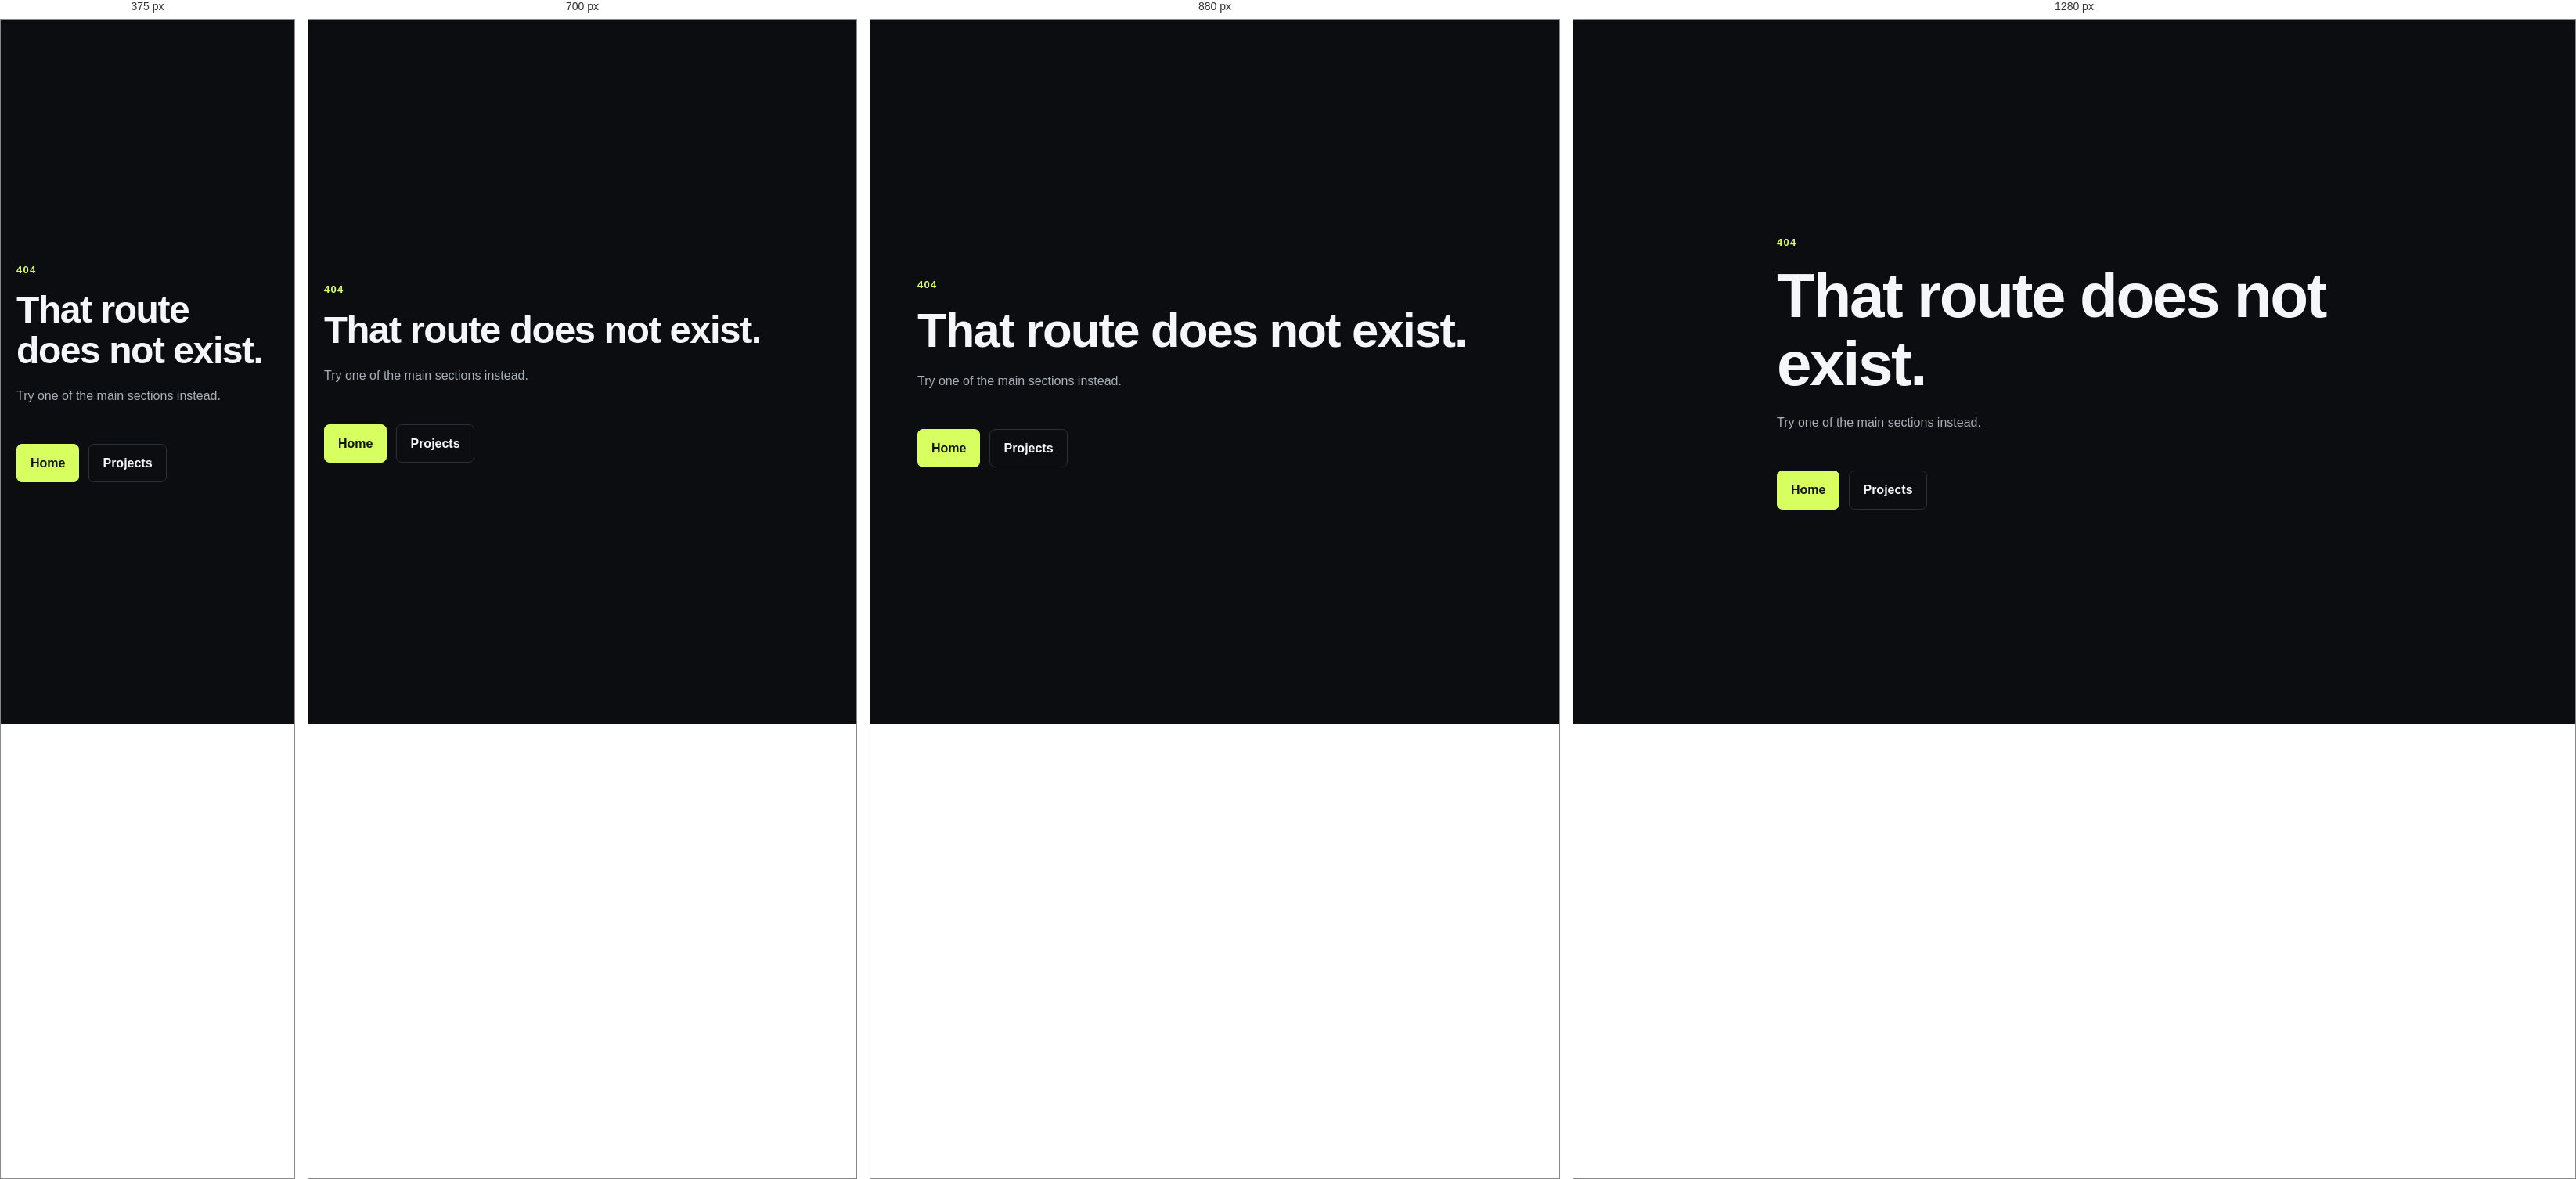
Rendered at 375 px, 700 px, 880 px and 1280 px, left to right.

<!-- file: 404.html -->
<!doctype html><html lang="en"><head><meta charset="utf-8"><meta name="viewport" content="width=device-width, initial-scale=1"><title>404 | Cooper</title><meta name="description" content="The page you were looking for does not exist."><link rel="canonical" href="https://cooper-src.github.io/404.html"><link rel="icon" href="assets/favicon.svg" type="image/svg+xml"><link rel="stylesheet" href="assets/site.css?v=20260907-3"><script type="application/ld+json">{"@context":"https://schema.org","@type":"WebPage","name":"404 | Cooper","url":"https://cooper-src.github.io/404.html"}</script></head><body><main class="error-page"><p class="eyebrow">404</p><h1>That route does not exist.</h1><p>Try one of the main sections instead.</p><div class="actions"><a class="button button-primary" href="index.html">Home</a><a class="button button-secondary" href="projects.html">Projects</a></div></main></body></html>

/* @media block from site.css */
@media (max-width: 920px) {
  .repo-list { grid-template-columns: repeat(2,minmax(0,1fr)); }
  .focus-grid { grid-template-columns: 1fr; }
  .content-grid { grid-template-columns: 1fr; }
}

/* @media block from site.css */
@media (max-width: 840px) {
  .project-grid,.media-grid,.contact-panel { grid-template-columns: 1fr; }
  .project-row,.section-heading,.header-inner,.footer-inner { align-items: flex-start; flex-direction: column; }
  .hero { padding-top: 88px; }
  .timeline-item { grid-template-columns: 1fr; gap: 4px; }
  .site-nav { gap: 14px 18px; }
}

/* @media block from site.css */
@media (max-width: 560px) {
  .container { width: min(calc(100% - 28px), var(--max)); }
  .hero { padding: 68px 0 76px; }
  .repo-list { grid-template-columns: 1fr; }
  .project-card,.project-row,.contact-panel > div,.facts { padding: 22px; }
}

/* @media block from site.css */
@media (max-width: 920px) { .repo-list { grid-template-columns: repeat(2, minmax(0, 1fr)); } }

/* @media block from site.css */
@media (max-width: 560px) { .repo-list { grid-template-columns: 1fr; } }